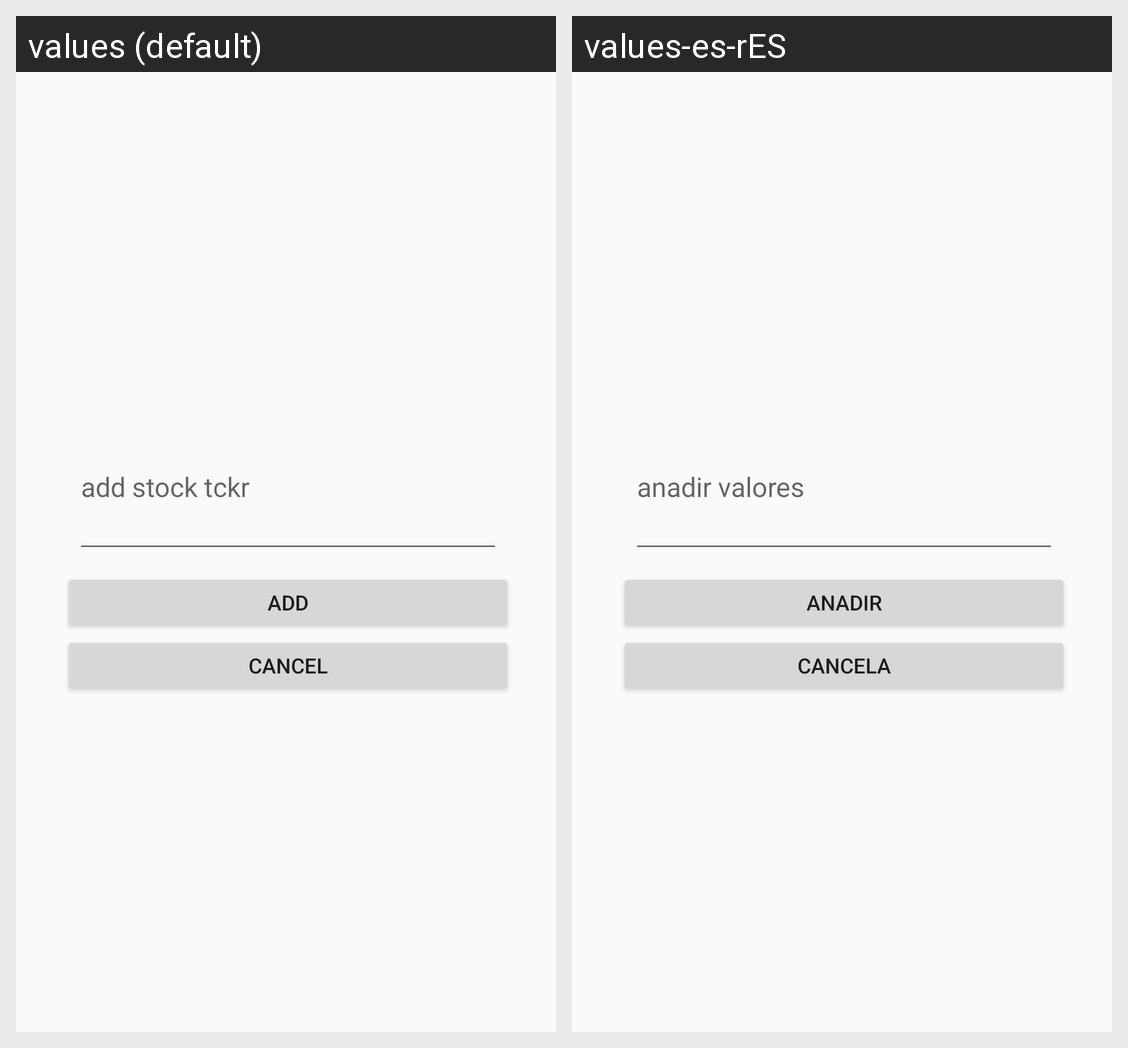

Translations of the strings shown on this Android screen, per locale in the grid:
Android screen res/layout/toast.xml rendered under 2 locales, left to right: values (default), values-es-rES. Device: Nexus 5 (rendered at 1080×1920; each locale shown at half size, 540×960, under a caption strip naming it); theme Theme.AppCompat.Light.NoActionBar.
Strings drawn on this screen, with the default value and each locale's value (text and hints the layout hard-codes, and strings that could not be matched under every locale, appear in the picture but are not listed):

inputHint
  values: add stock tckr
  values-es-rES: anadir valores

add
  values: Add
  values-es-rES: Anadir

cancel
  values: Cancel
  values-es-rES: Cancela
